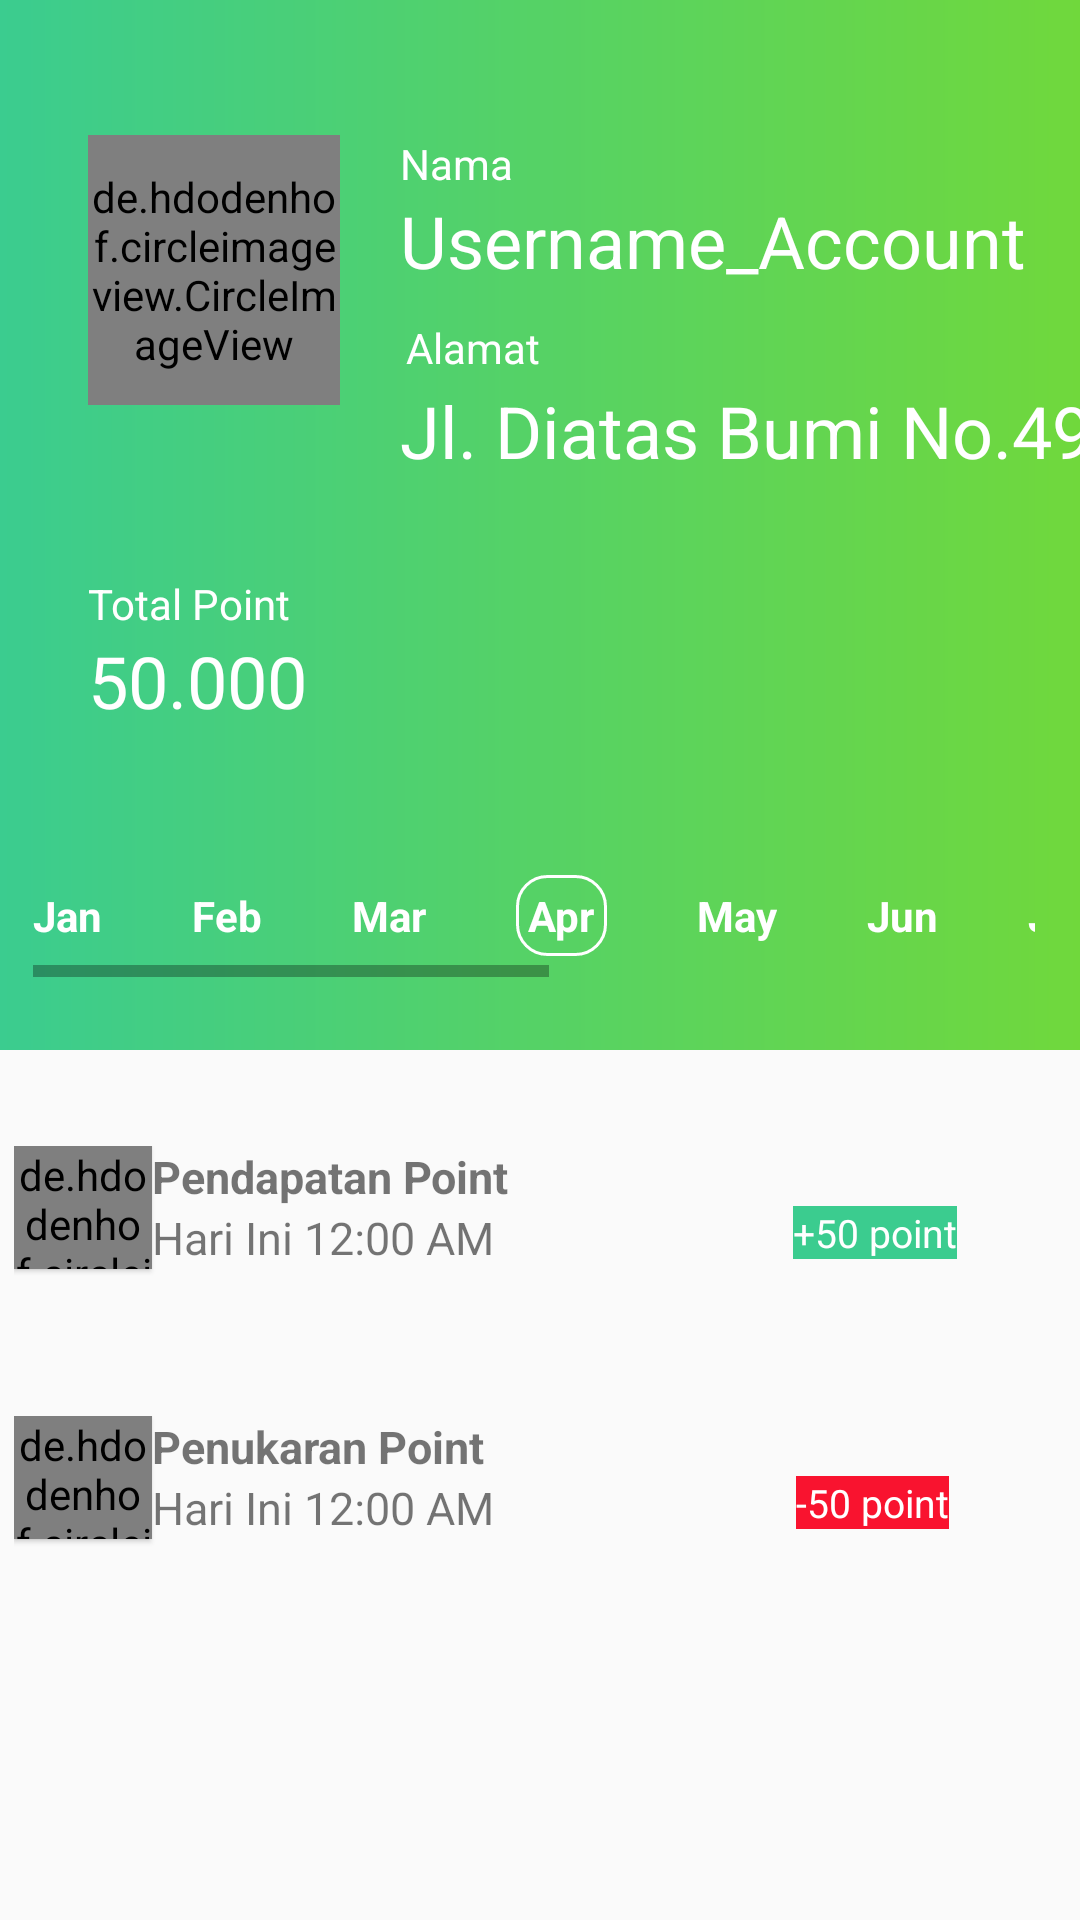

Produce the Android XML layout that renders to this screen, including the resource entries it uses.
<!-- AndroidManifest.xml: application theme AppTheme -->
<!-- res/layout/fragment_account.xml -->
<?xml version="1.0" encoding="utf-8"?>
<androidx.constraintlayout.widget.ConstraintLayout xmlns:android="http://schemas.android.com/apk/res/android"
    xmlns:app="http://schemas.android.com/apk/res-auto"
    xmlns:tools="http://schemas.android.com/tools"
    android:layout_width="match_parent"
    android:layout_height="match_parent"
    tools:context=".fragment.AccountFragment">

    <View
        android:id="@+id/view3"
        android:layout_width="match_parent"
        android:layout_height="350dp"
        android:layout_marginBottom="281dp"
        android:background="@drawable/gradient_background"
        app:layout_constraintBottom_toBottomOf="parent"
        app:layout_constraintEnd_toEndOf="parent"
        app:layout_constraintHorizontal_bias="1.0"
        app:layout_constraintStart_toStartOf="parent"
        app:layout_constraintTop_toTopOf="parent"
        app:layout_constraintVertical_bias="0.0" />

    <de.hdodenhof.circleimageview.CircleImageView
        android:id="@+id/profile_msg"
        android:layout_width="84dp"
        android:layout_height="90dp"
        android:layout_marginEnd="8dp"
        android:src="@drawable/profil_dummy"
        app:layout_constraintBottom_toBottomOf="@+id/view3"
        app:layout_constraintEnd_toEndOf="@+id/view3"
        app:layout_constraintHorizontal_bias="0.109"
        app:layout_constraintStart_toStartOf="@+id/view3"
        app:layout_constraintTop_toTopOf="@+id/view3"
        app:layout_constraintVertical_bias="0.173" />

    <TextView
        android:id="@+id/textView6"
        style="@style/tvCustom"
        android:layout_marginStart="20dp"
        android:text="@string/nama"
        android:textColor="@android:color/white"
        android:textSize="14sp"
        app:layout_constraintStart_toEndOf="@+id/profile_msg"
        app:layout_constraintTop_toTopOf="@+id/profile_msg" />

    <TextView
        android:id="@+id/textView7"
        style="@style/tvCustom"
        android:text="@string/username_account"
        android:textColor="@android:color/white"
        android:textSize="24sp"
        app:layout_constraintEnd_toEndOf="@+id/textView6"
        app:layout_constraintHorizontal_bias="0.0"
        app:layout_constraintStart_toStartOf="@+id/textView6"
        app:layout_constraintTop_toBottomOf="@+id/textView6" />

    <TextView
        android:id="@+id/textView8"
        style="@style/tvCustom"
        android:layout_marginTop="8dp"
        android:padding="2dp"
        android:text="@string/alamat"
        android:textColor="@android:color/white"
        app:layout_constraintEnd_toEndOf="@+id/textView7"
        app:layout_constraintHorizontal_bias="0.0"
        app:layout_constraintStart_toStartOf="@+id/textView7"
        app:layout_constraintTop_toBottomOf="@+id/textView7" />

    <TextView
        android:id="@+id/textView9"
        style="@style/tvCustom"
        android:text="@string/alamat_dummy"
        android:textColor="@android:color/white"
        android:textSize="24sp"
        app:layout_constraintEnd_toEndOf="@+id/textView8"
        app:layout_constraintHorizontal_bias="0.0"
        app:layout_constraintStart_toStartOf="@+id/textView8"
        app:layout_constraintTop_toBottomOf="@+id/textView8" />

    <TextView
        android:id="@+id/textView10"
        style="@style/tvCustom"
        android:layout_marginTop="32dp"
        android:text="@string/total_point"
        android:textColor="@android:color/white"
        android:textSize="14sp"
        app:layout_constraintStart_toStartOf="@+id/profile_msg"
        app:layout_constraintTop_toBottomOf="@+id/textView9" />

    <TextView
        android:id="@+id/textView11"
        style="@style/tvCustom"
        android:text="@string/point_dummy"
        android:textColor="@android:color/white"
        android:textSize="24sp"
        app:layout_constraintEnd_toEndOf="@+id/textView10"
        app:layout_constraintHorizontal_bias="0.0"
        app:layout_constraintStart_toStartOf="@+id/textView10"
        app:layout_constraintTop_toBottomOf="@+id/textView10" />

    <androidx.constraintlayout.widget.Guideline
        android:id="@+id/guideline3"
        android:layout_width="wrap_content"
        android:layout_height="wrap_content"
        android:orientation="horizontal"
        app:layout_constraintGuide_begin="350dp" />

    <include
        android:id="@+id/pendapatan"
        layout="@layout/per_bulan_sampah_layout"
        android:layout_width="352dp"
        android:layout_height="66dp"
        android:layout_marginStart="16dp"
        android:layout_marginTop="32dp"
        android:layout_marginEnd="16dp"
        app:layout_constraintEnd_toEndOf="parent"
        app:layout_constraintHorizontal_bias="0.481"
        app:layout_constraintStart_toStartOf="parent"
        app:layout_constraintTop_toBottomOf="@id/guideline3" />

    <include
        layout="@layout/bulan_layout"
        android:layout_width="334dp"
        android:layout_height="34dp"
        android:layout_marginStart="16dp"
        android:layout_marginTop="32dp"
        android:layout_marginEnd="16dp"
        android:layout_marginBottom="8dp"
        app:layout_constraintBottom_toTopOf="@+id/guideline3"
        app:layout_constraintEnd_toEndOf="parent"
        app:layout_constraintHorizontal_bias="0.868"
        app:layout_constraintStart_toStartOf="parent"
        app:layout_constraintTop_toBottomOf="@+id/textView11" />

    <include
        layout="@layout/riwayat_home_second"
        android:layout_width="352dp"
        android:layout_height="66dp"
        android:layout_marginTop="24dp"
        app:layout_constraintEnd_toEndOf="@+id/pendapatan"
        app:layout_constraintStart_toStartOf="@+id/pendapatan"
        app:layout_constraintTop_toBottomOf="@id/pendapatan" />

</androidx.constraintlayout.widget.ConstraintLayout>
<!-- res/layout/per_bulan_sampah_layout.xml (included above) -->
<?xml version="1.0" encoding="utf-8"?>
<LinearLayout
    xmlns:android="http://schemas.android.com/apk/res/android" android:layout_width="match_parent"
    android:orientation="horizontal"
    android:background="@drawable/shadow_layout"
    android:layout_height="wrap_content"
    android:weightSum="3"
    >

    <de.hdodenhof.circleimageview.CircleImageView
        android:layout_width="46dp"
        android:layout_height="41dp"
        android:elevation="1dp"
        android:layout_marginStart="@dimen/activity_horizontal_margin"
        android:layout_marginTop="@dimen/activity_vertical_margin"
        android:layout_marginEnd="@dimen/activity_horizontal_margin"
        android:layout_marginBottom="@dimen/activity_vertical_margin"
        android:src="@drawable/ic_account_balance_wallet_black_24dp" />

    <LinearLayout
        android:layout_weight="2"
        android:layout_width="wrap_content"
        android:layout_height="wrap_content"
        android:layout_marginTop="@dimen/activity_vertical_margin"
        android:orientation="vertical"
        >
        <TextView
            android:layout_width="match_parent"
            android:layout_height="wrap_content"
            android:text="@string/pendapatan_point"
            android:textStyle="bold"
            android:textSize="15sp"
            />
        <TextView
            android:layout_width="match_parent"
            android:layout_height="wrap_content"
            android:text="@string/waktu_history_dummy"
            android:textSize="15sp"
            />
    </LinearLayout>
    <TextView
        style="@style/tvCustom"
        android:text="@string/point_dummy_riwayat"
        android:background="@color/colorFirst"
        android:textColor="@android:color/white"
        android:textSize="13sp"
        android:layout_marginTop="20dp"
        android:layout_marginStart="20dp"
        />
</LinearLayout>
<!-- res/layout/bulan_layout.xml (included above) -->
<?xml version="1.0" encoding="utf-8"?>
<HorizontalScrollView xmlns:android="http://schemas.android.com/apk/res/android"
    android:orientation="horizontal" android:layout_width="wrap_content"
    android:layout_height="wrap_content">
    <LinearLayout
        android:layout_width="wrap_content"
        android:layout_height="wrap_content">
        <TextView
            style="@style/tvCustom"
            android:text="@string/jan"
            android:textSize="14sp"
            android:textStyle="bold"
            android:textColor="@android:color/white"
            android:layout_marginEnd="30dp"
            />
        <TextView
            style="@style/tvCustom"
            android:text="@string/feb"
            android:textSize="14sp"
            android:textStyle="bold"
            android:textColor="@android:color/white"
            android:layout_marginEnd="30dp"
            />
        <TextView
            style="@style/tvCustom"
            android:text="@string/mar"
            android:textSize="14sp"
            android:textStyle="bold"
            android:textColor="@android:color/white"
            android:layout_marginEnd="30dp"
            />
        <TextView
            style="@style/tvCustom"
            android:text="@string/apr"
            android:textSize="14sp"
            android:textStyle="bold"
            android:padding="4dp"
            android:textColor="@android:color/white"
            android:background="@drawable/tv_view_background"
            android:layout_marginEnd="30dp"
            />
        <TextView
            style="@style/tvCustom"
            android:text="@string/may"
            android:textSize="14sp"
            android:textStyle="bold"
            android:textColor="@android:color/white"
            android:layout_marginEnd="30dp"
            />
        <TextView
            style="@style/tvCustom"
            android:text="@string/jun"
            android:textSize="14sp"
            android:textStyle="bold"
            android:textColor="@android:color/white"
            android:layout_marginEnd="30dp"
            />
        <TextView
            style="@style/tvCustom"
            android:text="@string/jul"
            android:textSize="14sp"
            android:textStyle="bold"
            android:textColor="@android:color/white"
            android:layout_marginEnd="30dp"
            />
        <TextView
            style="@style/tvCustom"
            android:text="@string/agt"
            android:textSize="14sp"
            android:textStyle="bold"
            android:textColor="@android:color/white"
            android:layout_marginEnd="30dp"
            />
        <TextView
            style="@style/tvCustom"
            android:text="@string/sep"
            android:textSize="14sp"
            android:textStyle="bold"
            android:textColor="@android:color/white"
            android:layout_marginEnd="30dp"
            />
        <TextView
            style="@style/tvCustom"
            android:text="@string/oct"
            android:textSize="14sp"
            android:textStyle="bold"
            android:textColor="@android:color/white"
            android:layout_marginEnd="30dp"
            />
        <TextView
            style="@style/tvCustom"
            android:text="@string/nov"
            android:textSize="14sp"
            android:textStyle="bold"
            android:textColor="@android:color/white"
            android:layout_marginEnd="30dp"
            />
        <TextView
            style="@style/tvCustom"
            android:text="@string/dec"
            android:textSize="14sp"
            android:textStyle="bold"
            android:textColor="@android:color/white"
            android:layout_marginEnd="30dp"
            />
    </LinearLayout>

</HorizontalScrollView>
<!-- res/layout/riwayat_home_second.xml (included above) -->
<?xml version="1.0" encoding="utf-8"?>
<LinearLayout
    xmlns:android="http://schemas.android.com/apk/res/android" android:layout_width="match_parent"
    android:orientation="horizontal"
    android:background="@drawable/shadow_layout"
    android:layout_height="wrap_content"
    android:weightSum="3"
    >

    <de.hdodenhof.circleimageview.CircleImageView
        android:layout_width="46dp"
        android:layout_height="41dp"
        android:elevation="1dp"
        android:layout_marginStart="@dimen/activity_horizontal_margin"
        android:layout_marginTop="@dimen/activity_vertical_margin"
        android:layout_marginEnd="@dimen/activity_horizontal_margin"
        android:layout_marginBottom="@dimen/activity_vertical_margin"
        android:src="@drawable/ic_import_export_black_24dp" />

    <LinearLayout
        android:layout_weight="2"
        android:layout_width="wrap_content"
        android:layout_height="wrap_content"
        android:layout_marginTop="@dimen/activity_vertical_margin"
        android:orientation="vertical"
        >
        <TextView
            android:layout_width="match_parent"
            android:layout_height="wrap_content"
            android:text="Penukaran Point"
            android:textStyle="bold"
            android:textSize="15sp"
            />
        <TextView
            android:layout_width="match_parent"
            android:layout_height="wrap_content"
            android:text="@string/waktu_history_dummy"
            android:textSize="15sp"
            />
    </LinearLayout>
    <TextView
        style="@style/tvCustom"
        android:text="@string/losing_point"
        android:background="#F9132F"
        android:textColor="@android:color/white"
        android:textSize="13sp"
        android:layout_marginTop="20dp"
        android:layout_marginStart="20dp"
        />
</LinearLayout>
<!-- resources referenced by this layout -->
<resources>
  <color name="colorFirst">#3BCC8F</color>
  <!-- drawable gradient_background (drawable) -->
  <?xml version="1.0" encoding="utf-8"?>
  <shape xmlns:android="http://schemas.android.com/apk/res/android">
      <solid android:color="@color/colorPrimary" />
      
      <gradient
          android:startColor="@color/colorFirst"
          android:endColor="@color/colorSecondGradient"
          android:angle="0"/>
      
  </shape>
  <!-- drawable ic_account_balance_wallet_black_24dp (drawable) -->
  <vector android:height="24dp" android:tint="#1E9782"
      android:viewportHeight="24.0" android:viewportWidth="24.0"
      android:width="24dp" xmlns:android="http://schemas.android.com/apk/res/android">
      <path android:fillColor="#FF000000" android:pathData="M21,18v1c0,1.1 -0.9,2 -2,2L5,21c-1.11,0 -2,-0.9 -2,-2L3,5c0,-1.1 0.89,-2 2,-2h14c1.1,0 2,0.9 2,2v1h-9c-1.11,0 -2,0.9 -2,2v8c0,1.1 0.89,2 2,2h9zM12,16h10L22,8L12,8v8zM16,13.5c-0.83,0 -1.5,-0.67 -1.5,-1.5s0.67,-1.5 1.5,-1.5 1.5,0.67 1.5,1.5 -0.67,1.5 -1.5,1.5z"/>
  </vector>
  <!-- drawable ic_import_export_black_24dp (drawable) -->
  <vector android:height="24dp" android:tint="#FF1330"
      android:viewportHeight="24.0" android:viewportWidth="24.0"
      android:width="24dp" xmlns:android="http://schemas.android.com/apk/res/android">
      <path android:fillColor="#FF000000" android:pathData="M9,3L5,6.99h3L8,14h2L10,6.99h3L9,3zM16,17.01L16,10h-2v7.01h-3L15,21l4,-3.99h-3z"/>
  </vector>
  <!-- drawable profil_dummy: jpg bitmap (drawable, 17931 bytes) -->
  <!-- drawable tv_view_background (drawable) -->
  <?xml version="1.0" encoding="utf-8"?>
  <shape xmlns:android="http://schemas.android.com/apk/res/android"
      android:shape="rectangle"
      >
      <stroke android:width="1dp" android:color="@android:color/white"/>
      <corners android:radius="10dp" />
  </shape>
  <string name="agt">Agt</string>
  <string name="alamat">Alamat</string>
  <string name="alamat_dummy">Jl. Diatas Bumi No.49</string>
  <string name="apr">Apr</string>
  <string name="dec">Dec</string>
  <string name="feb">Feb</string>
  <string name="jan">Jan</string>
  <string name="jul">Jul</string>
  <string name="jun">Jun</string>
  <string name="losing_point">-50 point</string>
  <string name="mar">Mar</string>
  <string name="may">May</string>
  <string name="nama">Nama</string>
  <string name="nov">Nov</string>
  <string name="oct">Oct</string>
  <string name="pendapatan_point">Pendapatan Point</string>
  <string name="point_dummy">50.000</string>
  <string name="point_dummy_riwayat">+50 point</string>
  <string name="sep">Sep</string>
  <string name="total_point">Total Point</string>
  <string name="username_account">Username_Account</string>
  <string name="waktu_history_dummy">Hari Ini 12:00 AM</string>
  <style name="tvCustom">
          <item name="android:layout_height">wrap_content</item>
          <item name="android:layout_width">wrap_content</item>
          <item name="fontFamily">@font/nunito</item>
      </style>
  <style name="AppTheme" parent="Theme.AppCompat.Light.DarkActionBar">
          
          <item name="colorPrimary">@color/colorPrimary</item>
          <item name="colorPrimaryDark">@color/colorPrimaryDark</item>
          <item name="colorAccent">@color/colorAccent</item>
      </style>
  <color name="colorPrimary">#008577</color>
  <color name="colorSecondGradient">#70D83C</color>
  <color name="colorPrimaryDark">#00574B</color>
  <color name="colorAccent">#D81B60</color>
</resources>
